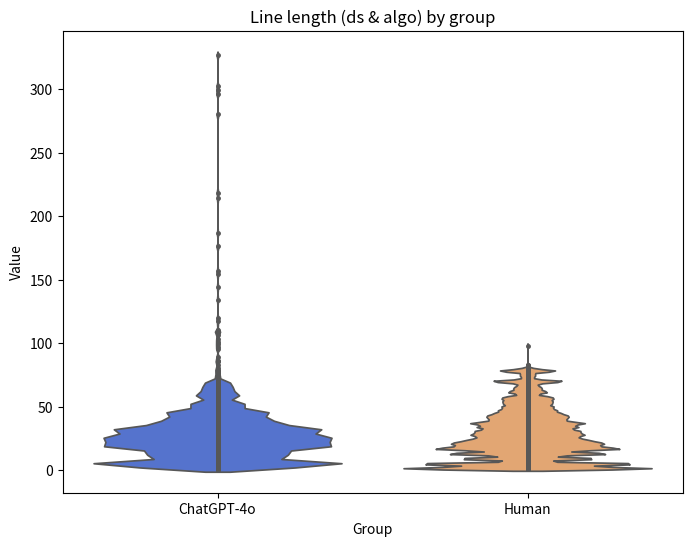

Source code (Python):
import matplotlib.pyplot as plt
import seaborn as sns
import pandas as pd
import numpy as np
from scipy import stats

# Actual data arrays
group_a = [327, 302, 299, 296, 280, 218, 214, 187, 176, 157, 154, 144, 134, 120, 117, 110, 109, 109, 106, 103, 101, 99, 97, 95, 89, 86, 86, 83, 80, 78, 78, 76, 74, 74, 73, 72, 70, 70, 69, 69, 69, 69, 69, 69, 68, 68, 68, 68, 68, 67, 67, 67, 67, 67, 67, 66, 66, 66, 66, 66, 65, 65, 65, 65, 65, 65, 64, 64, 64, 64, 64, 63, 63, 63, 63, 62, 62, 62, 62, 62, 62, 62, 62, 61, 61, 61, 61, 61, 60, 60, 60, 60, 60, 60, 60, 60, 60, 59, 59, 59, 59, 59, 59, 59, 59, 58, 58, 58, 58, 58, 58, 58, 58, 58, 58, 57, 56, 56, 56, 56, 56, 56, 55, 55, 55, 55, 55, 55, 54, 54, 54, 54, 53, 53, 53, 53, 53, 53, 52, 52, 52, 52, 52, 52, 52, 52, 52, 52, 52, 52, 52, 52, 51, 51, 51, 51, 51, 51, 51, 51, 51, 51, 51, 50, 50, 50, 50, 50, 50, 50, 49, 49, 49, 49, 49, 49, 49, 49, 48, 48, 48, 48, 48, 48, 48, 48, 48, 47, 47, 47, 47, 47, 47, 47, 47, 47, 47, 47, 47, 47, 47, 47, 47, 47, 47, 47, 47, 46, 46, 46, 46, 46, 46, 46, 46, 46, 46, 46, 46, 45, 45, 45, 45, 45, 45, 45, 45, 45, 45, 45, 45, 45, 45, 45, 45, 45, 45, 45, 45, 45, 45, 44, 44, 44, 44, 44, 44, 44, 44, 44, 44, 44, 44, 44, 44, 44, 44, 44, 44, 44, 44, 44, 44, 44, 44, 44, 43, 43, 43, 43, 43, 43, 43, 43, 43, 43, 43, 43, 42, 42, 42, 42, 42, 42, 42, 42, 42, 42, 42, 42, 42, 42, 42, 42, 42, 42, 42, 42, 42, 42, 41, 41, 41, 41, 41, 41, 41, 41, 41, 41, 41, 41, 41, 41, 41, 40, 40, 40, 40, 40, 40, 40, 40, 40, 40, 39, 39, 39, 39, 39, 39, 39, 39, 39, 39, 39, 39, 39, 39, 39, 39, 39, 39, 39, 39, 39, 39, 39, 39, 38, 38, 38, 38, 38, 38, 38, 38, 38, 38, 38, 38, 38, 38, 38, 38, 38, 38, 38, 38, 38, 38, 38, 38, 37, 37, 37, 37, 37, 37, 37, 37, 37, 37, 37, 37, 37, 37, 37, 37, 37, 37, 37, 37, 37, 36, 36, 36, 36, 36, 36, 36, 36, 36, 36, 36, 36, 36, 36, 36, 36, 35, 35, 35, 35, 35, 35, 35, 35, 35, 35, 35, 35, 35, 35, 35, 35, 35, 35, 35, 35, 35, 35, 35, 35, 35, 35, 35, 35, 35, 35, 35, 34, 34, 34, 34, 34, 34, 34, 34, 34, 34, 34, 34, 34, 34, 34, 34, 34, 34, 34, 34, 34, 34, 34, 34, 34, 34, 34, 34, 34, 34, 34, 34, 34, 34, 33, 33, 33, 33, 33, 33, 33, 33, 33, 33, 33, 33, 33, 33, 33, 33, 33, 33, 33, 33, 33, 33, 33, 33, 33, 33, 33, 33, 33, 33, 33, 33, 33, 33, 32, 32, 32, 32, 32, 32, 32, 32, 32, 32, 32, 32, 32, 32, 32, 32, 32, 32, 32, 32, 32, 32, 32, 32, 32, 32, 32, 32, 32, 32, 32, 32, 32, 32, 32, 32, 32, 32, 32, 32, 32, 32, 32, 32, 32, 32, 32, 32, 32, 31, 31, 31, 31, 31, 31, 31, 31, 31, 31, 31, 31, 31, 31, 31, 31, 31, 31, 31, 31, 31, 31, 31, 31, 31, 30, 30, 30, 30, 30, 30, 30, 30, 30, 30, 30, 30, 30, 30, 30, 30, 30, 30, 30, 30, 30, 30, 30, 30, 30, 30, 30, 30, 30, 30, 30, 30, 30, 30, 30, 30, 30, 30, 30, 29, 29, 29, 29, 29, 29, 29, 29, 29, 29, 29, 29, 29, 29, 29, 29, 29, 29, 29, 29, 29, 29, 29, 29, 29, 29, 29, 29, 29, 29, 29, 28, 28, 28, 28, 28, 28, 28, 28, 28, 28, 28, 28, 28, 28, 28, 28, 28, 28, 28, 28, 28, 28, 28, 28, 28, 28, 28, 28, 28, 28, 28, 28, 28, 28, 28, 28, 28, 28, 28, 27, 27, 27, 27, 27, 27, 27, 27, 27, 27, 27, 27, 27, 27, 27, 27, 27, 27, 27, 27, 27, 27, 27, 27, 27, 27, 27, 27, 27, 27, 27, 27, 26, 26, 26, 26, 26, 26, 26, 26, 26, 26, 26, 26, 26, 26, 26, 26, 26, 26, 26, 26, 26, 26, 26, 26, 26, 26, 26, 26, 26, 26, 26, 26, 26, 26, 26, 26, 26, 26, 26, 26, 26, 26, 26, 26, 26, 26, 26, 26, 26, 26, 26, 26, 26, 26, 26, 25, 25, 25, 25, 25, 25, 25, 25, 25, 25, 25, 25, 25, 25, 25, 25, 25, 25, 25, 25, 25, 25, 25, 25, 25, 25, 25, 25, 25, 25, 25, 25, 25, 25, 24, 24, 24, 24, 24, 24, 24, 24, 24, 24, 24, 24, 24, 24, 24, 24, 24, 24, 24, 24, 24, 24, 24, 24, 24, 24, 24, 24, 24, 24, 24, 24, 24, 24, 24, 23, 23, 23, 23, 23, 23, 23, 23, 23, 23, 23, 23, 23, 23, 23, 23, 23, 23, 23, 23, 23, 23, 23, 23, 23, 23, 23, 23, 23, 23, 23, 23, 23, 23, 23, 23, 23, 23, 23, 23, 23, 23, 23, 23, 23, 23, 23, 23, 23, 23, 23, 22, 22, 22, 22, 22, 22, 22, 22, 22, 22, 22, 22, 22, 22, 22, 22, 22, 22, 22, 22, 22, 22, 22, 22, 22, 22, 22, 22, 22, 22, 22, 22, 22, 22, 22, 22, 22, 22, 22, 22, 21, 21, 21, 21, 21, 21, 21, 21, 21, 21, 21, 21, 21, 21, 21, 21, 21, 21, 21, 21, 21, 21, 21, 21, 21, 21, 21, 21, 21, 21, 21, 21, 20, 20, 20, 20, 20, 20, 20, 20, 20, 20, 20, 20, 20, 20, 20, 20, 20, 20, 20, 20, 20, 20, 20, 20, 20, 20, 20, 20, 20, 20, 20, 20, 20, 20, 20, 20, 20, 20, 20, 19, 19, 19, 19, 19, 19, 19, 19, 19, 19, 19, 19, 19, 19, 19, 19, 19, 19, 19, 19, 19, 19, 19, 19, 19, 19, 19, 19, 19, 19, 19, 19, 19, 19, 19, 19, 19, 19, 19, 19, 19, 19, 19, 19, 19, 19, 19, 18, 18, 18, 18, 18, 18, 18, 18, 18, 18, 18, 18, 18, 18, 18, 18, 18, 18, 18, 18, 18, 18, 18, 18, 18, 18, 18, 18, 18, 18, 18, 18, 18, 18, 18, 18, 18, 18, 18, 18, 17, 17, 17, 17, 17, 17, 17, 17, 17, 17, 17, 17, 17, 17, 17, 17, 17, 17, 17, 17, 17, 17, 17, 17, 17, 17, 17, 17, 17, 17, 17, 17, 17, 17, 16, 16, 16, 16, 16, 16, 16, 16, 16, 16, 16, 16, 16, 16, 16, 16, 16, 16, 16, 16, 16, 16, 16, 16, 16, 16, 16, 16, 16, 16, 16, 16, 16, 16, 16, 15, 15, 15, 15, 15, 15, 15, 15, 15, 15, 15, 15, 15, 15, 15, 15, 15, 15, 15, 15, 15, 14, 14, 14, 14, 14, 14, 14, 14, 14, 14, 14, 13, 13, 13, 13, 13, 13, 13, 13, 13, 13, 13, 13, 13, 13, 13, 13, 13, 13, 13, 13, 13, 13, 13, 13, 13, 13, 13, 13, 13, 13, 13, 13, 13, 13, 13, 13, 13, 13, 13, 12, 12, 12, 12, 12, 12, 12, 12, 12, 12, 12, 12, 12, 12, 12, 12, 12, 12, 12, 12, 12, 12, 12, 12, 12, 12, 12, 12, 12, 12, 12, 12, 12, 12, 11, 11, 11, 11, 10, 10, 10, 10, 10, 10, 10, 10, 10, 10, 10, 10, 10, 10, 10, 10, 10, 10, 10, 10, 10, 10, 10, 9, 9, 9, 9, 9, 9, 9, 9, 9, 9, 9, 9, 9, 9, 9, 9, 9, 9, 9, 9, 9, 9, 9, 9, 9, 9, 9, 9, 9, 9, 9, 9, 9, 9, 9, 9, 9, 9, 9, 9, 8, 8, 8, 8, 8, 8, 8, 8, 8, 8, 8, 8, 8, 7, 7, 7, 7, 6, 6, 6, 6, 6, 6, 6, 6, 6, 6, 6, 6, 6, 6, 6, 6, 6, 6, 6, 6, 6, 6, 6, 6, 6, 6, 6, 6, 6, 6, 6, 6, 6, 6, 6, 6, 6, 5, 5, 5, 5, 5, 5, 5, 5, 5, 5, 5, 5, 5, 5, 5, 5, 5, 5, 5, 5, 5, 5, 5, 5, 5, 5, 5, 5, 5, 5, 5, 5, 5, 5, 5, 5, 5, 5, 5, 5, 5, 5, 5, 5, 5, 5, 5, 5, 5, 5, 5, 5, 5, 5, 5, 5, 5, 5, 5, 5, 5, 5, 5, 5, 5, 5, 5, 5, 5, 5, 5, 5, 5, 5, 5, 5, 5, 5, 5, 5, 5, 5, 5, 5, 4, 4, 4, 4, 4, 4, 4, 4, 4, 4, 4, 4, 4, 4, 4, 4, 4, 4, 4, 4, 4, 4, 4, 4, 4, 4, 4, 4, 4, 4, 4, 2, 2, 2, 2, 1, 1, 1, 1, 1, 1, 1, 1, 1, 1, 1, 1, 1, 1, 1, 1, 1, 1, 1, 1, 1, 1, 1, 1, 1, 1, 1, 1, 1, 1, 1, 1, 1, 1, 1, 1, 1, 1, 1, 1, 1, 1, 1, 1, 1, 1, 1, 1, 1, 1, 1, 1, 1, 1, 1, 1, 1, 1, 1, 1, 1, 1, 1, 1, 1, 1, 1, 1, 1, 1, 1, 1, 1, 1, 1, 1, 1, 1, 1, 1, 1, 1, 1, 1, 1, 1, 1, 1, 1, 1, 1, 1, 1, 1, 1, 1]
group_b = [98, 83, 83, 80, 80, 80, 80, 80, 80, 80, 80, 80, 79, 79, 79, 79, 79, 79, 79, 79, 79, 79, 79, 78, 78, 78, 78, 78, 78, 78, 78, 78, 78, 78, 78, 78, 78, 78, 78, 78, 78, 78, 78, 78, 78, 78, 78, 78, 78, 78, 78, 78, 78, 78, 78, 78, 78, 78, 78, 78, 78, 78, 78, 78, 78, 78, 78, 78, 78, 78, 77, 77, 77, 77, 77, 76, 76, 76, 75, 75, 75, 75, 75, 75, 75, 75, 75, 75, 75, 74, 74, 74, 74, 74, 73, 73, 73, 73, 73, 73, 73, 72, 72, 72, 72, 72, 71, 71, 71, 71, 71, 70, 70, 70, 70, 70, 70, 70, 70, 70, 70, 70, 70, 70, 70, 70, 70, 70, 70, 70, 70, 70, 70, 70, 70, 70, 70, 70, 70, 70, 70, 70, 70, 70, 70, 70, 70, 70, 70, 70, 70, 70, 70, 70, 70, 70, 70, 70, 70, 70, 70, 70, 70, 70, 70, 70, 70, 70, 70, 70, 70, 69, 69, 69, 69, 69, 69, 69, 69, 69, 69, 69, 69, 69, 69, 69, 68, 68, 68, 68, 68, 68, 68, 68, 68, 68, 68, 67, 67, 67, 67, 67, 67, 67, 66, 66, 66, 66, 66, 66, 66, 66, 66, 66, 66, 66, 65, 65, 65, 65, 65, 65, 65, 65, 65, 65, 65, 65, 65, 64, 64, 64, 64, 64, 64, 64, 64, 64, 64, 64, 64, 64, 64, 64, 63, 63, 63, 63, 63, 63, 63, 63, 63, 63, 62, 62, 62, 62, 62, 62, 62, 62, 62, 62, 62, 62, 62, 62, 62, 62, 62, 62, 62, 61, 61, 61, 61, 61, 61, 61, 61, 61, 61, 61, 61, 61, 61, 61, 61, 61, 61, 61, 61, 61, 61, 61, 60, 60, 60, 60, 60, 60, 60, 59, 59, 59, 59, 59, 59, 58, 58, 58, 58, 58, 58, 58, 58, 58, 58, 58, 58, 58, 58, 58, 58, 58, 58, 58, 58, 58, 58, 58, 58, 58, 57, 57, 57, 57, 57, 57, 57, 57, 57, 57, 57, 57, 57, 57, 57, 57, 57, 57, 57, 57, 57, 57, 57, 56, 56, 56, 56, 56, 56, 56, 56, 56, 56, 56, 56, 56, 56, 56, 56, 56, 56, 56, 56, 56, 56, 56, 56, 56, 56, 56, 56, 55, 55, 55, 55, 55, 55, 55, 55, 55, 55, 55, 55, 55, 55, 55, 55, 55, 55, 54, 54, 54, 54, 54, 54, 54, 54, 54, 54, 54, 54, 54, 54, 54, 54, 54, 54, 54, 54, 54, 54, 54, 54, 54, 54, 54, 54, 53, 53, 53, 53, 53, 53, 53, 53, 53, 53, 53, 53, 53, 53, 53, 53, 53, 53, 53, 53, 52, 52, 52, 52, 52, 52, 52, 52, 52, 52, 52, 52, 52, 52, 52, 52, 52, 52, 52, 52, 52, 52, 52, 52, 52, 52, 52, 52, 51, 51, 51, 51, 51, 51, 51, 51, 51, 51, 51, 51, 51, 51, 50, 50, 50, 50, 50, 50, 50, 50, 50, 50, 50, 50, 50, 50, 50, 50, 50, 50, 50, 50, 50, 50, 50, 50, 50, 50, 50, 50, 50, 50, 50, 49, 49, 49, 49, 49, 49, 49, 49, 49, 49, 49, 49, 49, 49, 49, 49, 49, 49, 49, 49, 49, 49, 48, 48, 48, 48, 48, 48, 48, 48, 48, 48, 48, 48, 48, 48, 48, 48, 48, 48, 48, 48, 48, 48, 47, 47, 47, 47, 47, 47, 47, 47, 47, 47, 47, 47, 47, 47, 47, 47, 47, 47, 47, 47, 47, 47, 47, 47, 47, 47, 47, 47, 47, 47, 47, 47, 47, 47, 46, 46, 46, 46, 46, 46, 46, 46, 46, 46, 46, 46, 46, 46, 46, 46, 46, 46, 46, 46, 46, 45, 45, 45, 45, 45, 45, 45, 45, 45, 45, 45, 45, 45, 45, 45, 45, 45, 45, 45, 45, 45, 45, 45, 45, 45, 45, 45, 45, 45, 45, 45, 45, 45, 45, 45, 45, 44, 44, 44, 44, 44, 44, 44, 44, 44, 44, 44, 44, 44, 44, 44, 44, 44, 44, 44, 44, 44, 44, 44, 44, 44, 44, 44, 44, 44, 44, 43, 43, 43, 43, 43, 43, 43, 43, 43, 43, 43, 43, 43, 43, 43, 43, 43, 43, 43, 43, 43, 43, 43, 43, 43, 43, 43, 43, 43, 43, 43, 43, 43, 43, 43, 43, 43, 43, 43, 43, 43, 42, 42, 42, 42, 42, 42, 42, 42, 42, 42, 42, 42, 42, 42, 42, 42, 42, 42, 42, 42, 42, 42, 42, 42, 42, 42, 42, 42, 42, 42, 42, 42, 42, 42, 42, 42, 42, 42, 42, 41, 41, 41, 41, 41, 41, 41, 41, 41, 41, 41, 41, 41, 41, 41, 41, 41, 41, 41, 41, 41, 41, 41, 41, 41, 41, 41, 41, 41, 41, 41, 41, 41, 41, 41, 41, 41, 41, 40, 40, 40, 40, 40, 40, 40, 40, 40, 40, 40, 40, 40, 40, 40, 40, 40, 40, 40, 40, 40, 40, 40, 40, 40, 40, 40, 40, 40, 40, 40, 40, 40, 40, 40, 40, 40, 39, 39, 39, 39, 39, 39, 39, 39, 39, 39, 39, 39, 39, 39, 39, 39, 39, 39, 39, 39, 39, 39, 39, 39, 39, 39, 39, 39, 39, 39, 39, 39, 39, 39, 39, 38, 38, 38, 38, 38, 38, 38, 38, 38, 38, 38, 38, 38, 38, 38, 38, 38, 38, 38, 38, 38, 38, 38, 38, 38, 38, 38, 38, 38, 38, 38, 38, 38, 38, 38, 38, 38, 37, 37, 37, 37, 37, 37, 37, 37, 37, 37, 37, 37, 37, 37, 37, 37, 37, 37, 37, 37, 37, 37, 37, 37, 37, 37, 37, 37, 37, 37, 37, 37, 37, 37, 37, 37, 37, 37, 37, 37, 37, 37, 37, 37, 37, 37, 37, 37, 37, 37, 37, 37, 37, 37, 37, 37, 37, 37, 37, 37, 37, 37, 37, 37, 37, 37, 37, 36, 36, 36, 36, 36, 36, 36, 36, 36, 36, 36, 36, 36, 36, 36, 36, 36, 36, 36, 36, 36, 36, 36, 36, 36, 36, 36, 36, 36, 36, 36, 36, 36, 36, 36, 36, 36, 36, 36, 36, 36, 36, 36, 36, 36, 36, 36, 35, 35, 35, 35, 35, 35, 35, 35, 35, 35, 35, 35, 35, 35, 35, 35, 35, 35, 35, 35, 35, 35, 35, 35, 35, 35, 35, 35, 35, 35, 35, 35, 35, 35, 35, 34, 34, 34, 34, 34, 34, 34, 34, 34, 34, 34, 34, 34, 34, 34, 34, 34, 34, 34, 34, 34, 34, 34, 34, 34, 34, 34, 34, 34, 34, 34, 34, 34, 34, 34, 34, 34, 34, 34, 34, 34, 34, 34, 34, 34, 34, 34, 34, 34, 34, 34, 34, 34, 34, 34, 34, 34, 34, 34, 34, 33, 33, 33, 33, 33, 33, 33, 33, 33, 33, 33, 33, 33, 33, 33, 33, 33, 33, 33, 33, 33, 33, 33, 33, 33, 33, 33, 33, 33, 33, 33, 33, 33, 33, 33, 33, 33, 33, 32, 32, 32, 32, 32, 32, 32, 32, 32, 32, 32, 32, 32, 32, 32, 32, 32, 32, 32, 32, 32, 32, 32, 32, 32, 32, 32, 32, 32, 32, 32, 32, 32, 32, 32, 32, 32, 32, 32, 31, 31, 31, 31, 31, 31, 31, 31, 31, 31, 31, 31, 31, 31, 31, 31, 31, 31, 31, 31, 31, 31, 31, 31, 31, 31, 31, 31, 31, 31, 31, 31, 31, 31, 31, 31, 31, 31, 31, 31, 31, 31, 31, 31, 31, 31, 31, 31, 31, 31, 31, 31, 31, 30, 30, 30, 30, 30, 30, 30, 30, 30, 30, 30, 30, 30, 30, 30, 30, 30, 30, 30, 30, 30, 30, 30, 30, 30, 30, 30, 30, 30, 30, 30, 30, 30, 30, 30, 30, 30, 30, 30, 30, 30, 30, 30, 30, 30, 30, 30, 30, 30, 30, 30, 30, 29, 29, 29, 29, 29, 29, 29, 29, 29, 29, 29, 29, 29, 29, 29, 29, 29, 29, 29, 29, 29, 29, 29, 29, 29, 29, 29, 29, 29, 29, 29, 29, 29, 29, 29, 29, 29, 29, 29, 29, 29, 29, 29, 29, 29, 28, 28, 28, 28, 28, 28, 28, 28, 28, 28, 28, 28, 28, 28, 28, 28, 28, 28, 28, 28, 28, 28, 28, 28, 28, 28, 28, 28, 28, 28, 28, 28, 28, 28, 28, 28, 28, 28, 28, 28, 28, 28, 28, 28, 28, 28, 28, 28, 28, 28, 28, 28, 28, 28, 28, 28, 28, 28, 28, 28, 27, 27, 27, 27, 27, 27, 27, 27, 27, 27, 27, 27, 27, 27, 27, 27, 27, 27, 27, 27, 27, 27, 27, 27, 27, 27, 27, 27, 27, 27, 27, 27, 27, 27, 27, 27, 27, 27, 27, 27, 27, 27, 27, 27, 27, 27, 27, 27, 27, 27, 27, 26, 26, 26, 26, 26, 26, 26, 26, 26, 26, 26, 26, 26, 26, 26, 26, 26, 26, 26, 26, 26, 26, 26, 26, 26, 26, 26, 26, 26, 26, 26, 26, 26, 26, 26, 26, 26, 26, 26, 26, 26, 26, 26, 26, 25, 25, 25, 25, 25, 25, 25, 25, 25, 25, 25, 25, 25, 25, 25, 25, 25, 25, 25, 25, 25, 25, 25, 25, 25, 25, 25, 25, 25, 25, 25, 25, 25, 25, 25, 25, 25, 25, 25, 25, 25, 25, 25, 25, 25, 25, 25, 25, 25, 25, 25, 25, 24, 24, 24, 24, 24, 24, 24, 24, 24, 24, 24, 24, 24, 24, 24, 24, 24, 24, 24, 24, 24, 24, 24, 24, 24, 24, 24, 24, 24, 24, 24, 24, 24, 24, 24, 24, 24, 24, 24, 24, 24, 24, 24, 24, 24, 24, 24, 24, 24, 24, 24, 24, 23, 23, 23, 23, 23, 23, 23, 23, 23, 23, 23, 23, 23, 23, 23, 23, 23, 23, 23, 23, 23, 23, 23, 23, 23, 23, 23, 23, 23, 23, 23, 23, 23, 23, 23, 23, 23, 23, 23, 23, 23, 23, 23, 23, 23, 23, 23, 23, 23, 23, 23, 23, 23, 23, 23, 23, 23, 23, 23, 23, 23, 23, 23, 23, 23, 23, 23, 23, 22, 22, 22, 22, 22, 22, 22, 22, 22, 22, 22, 22, 22, 22, 22, 22, 22, 22, 22, 22, 22, 22, 22, 22, 22, 22, 22, 22, 22, 22, 22, 22, 22, 22, 22, 22, 22, 22, 22, 22, 22, 22, 22, 22, 22, 22, 22, 22, 22, 22, 22, 22, 22, 22, 22, 22, 22, 21, 21, 21, 21, 21, 21, 21, 21, 21, 21, 21, 21, 21, 21, 21, 21, 21, 21, 21, 21, 21, 21, 21, 21, 21, 21, 21, 21, 21, 21, 21, 21, 21, 21, 21, 21, 21, 21, 21, 21, 21, 21, 21, 21, 21, 21, 21, 21, 21, 21, 21, 21, 21, 21, 21, 21, 21, 21, 21, 21, 21, 21, 21, 21, 21, 21, 21, 21, 21, 21, 21, 21, 21, 21, 21, 21, 21, 21, 21, 21, 21, 21, 21, 21, 21, 21, 21, 21, 21, 20, 20, 20, 20, 20, 20, 20, 20, 20, 20, 20, 20, 20, 20, 20, 20, 20, 20, 20, 20, 20, 20, 20, 20, 20, 20, 20, 20, 20, 20, 20, 20, 20, 20, 20, 20, 20, 20, 20, 20, 20, 20, 20, 20, 20, 20, 20, 20, 20, 20, 20, 20, 20, 20, 20, 20, 19, 19, 19, 19, 19, 19, 19, 19, 19, 19, 19, 19, 19, 19, 19, 19, 19, 19, 19, 19, 19, 19, 19, 19, 19, 19, 19, 19, 19, 19, 19, 19, 19, 19, 19, 19, 19, 19, 19, 19, 19, 19, 19, 19, 19, 19, 19, 19, 19, 19, 19, 19, 19, 19, 19, 19, 19, 19, 19, 19, 19, 19, 19, 19, 19, 19, 19, 19, 19, 19, 19, 19, 19, 19, 19, 19, 19, 19, 19, 19, 18, 18, 18, 18, 18, 18, 18, 18, 18, 18, 18, 18, 18, 18, 18, 18, 18, 18, 18, 18, 18, 18, 18, 18, 18, 18, 18, 18, 18, 18, 18, 18, 18, 18, 18, 18, 18, 18, 18, 18, 18, 18, 18, 18, 18, 18, 18, 18, 18, 18, 18, 18, 18, 18, 17, 17, 17, 17, 17, 17, 17, 17, 17, 17, 17, 17, 17, 17, 17, 17, 17, 17, 17, 17, 17, 17, 17, 17, 17, 17, 17, 17, 17, 17, 17, 17, 17, 17, 17, 17, 17, 17, 17, 17, 17, 17, 17, 17, 17, 17, 17, 17, 17, 17, 17, 17, 17, 17, 17, 17, 17, 17, 17, 17, 17, 17, 17, 17, 17, 17, 17, 17, 17, 17, 17, 17, 17, 17, 17, 17, 17, 17, 17, 17, 17, 17, 17, 17, 17, 17, 17, 17, 17, 17, 17, 17, 17, 17, 17, 17, 17, 17, 17, 17, 17, 17, 17, 17, 17, 17, 17, 17, 17, 17, 17, 17, 17, 16, 16, 16, 16, 16, 16, 16, 16, 16, 16, 16, 16, 16, 16, 16, 16, 16, 16, 16, 16, 16, 16, 16, 16, 16, 16, 16, 16, 16, 16, 16, 16, 16, 16, 16, 16, 16, 16, 16, 16, 16, 16, 16, 16, 16, 16, 16, 16, 16, 16, 16, 16, 16, 16, 16, 16, 16, 16, 16, 16, 16, 16, 16, 16, 16, 16, 16, 16, 16, 16, 16, 16, 16, 16, 16, 16, 16, 16, 15, 15, 15, 15, 15, 15, 15, 15, 15, 15, 15, 15, 15, 15, 15, 15, 15, 15, 15, 15, 15, 15, 15, 15, 15, 15, 15, 15, 15, 15, 15, 15, 14, 14, 14, 14, 14, 14, 14, 14, 14, 14, 14, 14, 14, 14, 14, 14, 14, 14, 14, 14, 14, 14, 14, 13, 13, 13, 13, 13, 13, 13, 13, 13, 13, 13, 13, 13, 13, 13, 13, 13, 13, 13, 13, 13, 13, 13, 13, 13, 13, 13, 13, 13, 13, 13, 13, 13, 13, 13, 13, 13, 13, 13, 13, 13, 13, 13, 13, 13, 13, 13, 13, 13, 13, 13, 13, 13, 13, 13, 13, 13, 13, 13, 13, 13, 13, 13, 13, 13, 13, 13, 13, 13, 13, 13, 13, 13, 13, 13, 13, 13, 13, 13, 13, 13, 13, 13, 13, 13, 13, 13, 13, 13, 13, 13, 13, 13, 13, 13, 13, 13, 13, 13, 13, 13, 13, 13, 13, 13, 13, 13, 13, 13, 13, 13, 13, 13, 13, 13, 13, 13, 13, 13, 13, 13, 13, 13, 13, 13, 13, 13, 13, 13, 13, 12, 12, 12, 12, 12, 12, 12, 12, 12, 12, 12, 12, 12, 12, 12, 12, 12, 12, 12, 12, 12, 12, 12, 12, 12, 12, 12, 12, 12, 12, 12, 12, 12, 12, 12, 12, 12, 12, 12, 11, 11, 11, 11, 11, 11, 11, 11, 11, 11, 11, 11, 11, 11, 11, 11, 11, 10, 10, 10, 10, 10, 10, 10, 10, 10, 10, 10, 10, 10, 10, 10, 10, 10, 9, 9, 9, 9, 9, 9, 9, 9, 9, 9, 9, 9, 9, 9, 9, 9, 9, 9, 9, 9, 9, 9, 9, 9, 9, 9, 9, 9, 9, 9, 9, 9, 9, 9, 9, 9, 9, 9, 9, 9, 9, 9, 9, 9, 9, 9, 9, 9, 9, 9, 9, 9, 9, 9, 9, 9, 9, 9, 9, 9, 9, 9, 9, 9, 9, 9, 9, 9, 9, 9, 9, 9, 9, 9, 9, 9, 9, 9, 9, 9, 9, 9, 9, 9, 9, 9, 9, 9, 9, 9, 9, 9, 9, 9, 9, 9, 9, 9, 9, 9, 9, 9, 9, 9, 9, 9, 9, 9, 9, 9, 9, 9, 9, 9, 9, 9, 9, 9, 9, 9, 8, 8, 8, 8, 8, 8, 8, 8, 8, 8, 8, 8, 8, 8, 8, 8, 8, 8, 8, 8, 8, 8, 8, 8, 7, 7, 7, 7, 7, 7, 7, 7, 6, 6, 5, 5, 5, 5, 5, 5, 5, 5, 5, 5, 5, 5, 5, 5, 5, 5, 5, 5, 5, 5, 5, 5, 5, 5, 5, 5, 5, 5, 5, 5, 5, 5, 5, 5, 5, 5, 5, 5, 5, 5, 5, 5, 5, 5, 5, 5, 5, 5, 5, 5, 5, 5, 5, 5, 5, 5, 5, 5, 5, 5, 5, 5, 5, 5, 5, 5, 5, 5, 5, 5, 5, 5, 5, 5, 5, 5, 5, 5, 5, 5, 5, 5, 5, 5, 5, 5, 5, 5, 5, 5, 5, 5, 5, 5, 5, 5, 5, 5, 5, 5, 5, 5, 5, 5, 5, 5, 5, 5, 5, 5, 5, 5, 5, 5, 5, 5, 5, 5, 5, 5, 5, 5, 5, 5, 5, 5, 5, 5, 5, 5, 5, 5, 5, 5, 5, 5, 5, 5, 5, 5, 5, 5, 5, 5, 5, 5, 5, 5, 5, 5, 5, 5, 5, 5, 5, 5, 5, 5, 5, 5, 5, 5, 5, 5, 5, 5, 5, 5, 5, 5, 5, 5, 5, 5, 5, 5, 5, 5, 5, 5, 5, 5, 5, 5, 5, 5, 5, 5, 5, 5, 5, 5, 5, 5, 5, 5, 5, 5, 5, 5, 5, 5, 5, 5, 5, 5, 5, 5, 5, 5, 5, 5, 5, 5, 5, 5, 5, 5, 5, 4, 4, 4, 4, 4, 4, 4, 3, 3, 3, 3, 3, 3, 3, 3, 3, 3, 3, 3, 3, 3, 3, 3, 3, 3, 3, 3, 3, 3, 3, 3, 3, 3, 3, 3, 3, 3, 3, 3, 3, 3, 3, 3, 3, 3, 3, 3, 3, 3, 3, 3, 3, 3, 3, 3, 3, 3, 3, 3, 3, 3, 3, 3, 3, 3, 3, 3, 3, 3, 3, 3, 3, 3, 3, 3, 3, 3, 3, 3, 3, 3, 3, 3, 3, 3, 3, 3, 3, 3, 3, 3, 3, 2, 2, 2, 2, 2, 2, 2, 2, 2, 2, 2, 2, 2, 2, 2, 2, 2, 2, 2, 2, 2, 2, 2, 2, 2, 2, 2, 2, 2, 2, 2, 2, 2, 2, 2, 2, 2, 2, 2, 2, 2, 2, 2, 2, 2, 2, 2, 2, 2, 2, 2, 2, 2, 2, 2, 2, 2, 1, 1, 1, 1, 1, 1, 1, 1, 1, 1, 1, 1, 1, 1, 1, 1, 1, 1, 1, 1, 1, 1, 1, 1, 1, 1, 1, 1, 1, 1, 1, 1, 1, 1, 1, 1, 1, 1, 1, 1, 1, 1, 1, 1, 1, 1, 1, 1, 1, 1, 1, 1, 1, 1, 1, 1, 1, 1, 1, 1, 1, 1, 1, 1, 1, 1, 1, 1, 1, 1, 1, 1, 1, 1, 1, 1, 1, 1, 1, 1, 1, 1, 1, 1, 1, 1, 1, 1, 1, 1, 1, 1, 1, 1, 1, 1, 1, 1, 1, 1, 1, 1, 1, 1, 1, 1, 1, 1, 1, 1, 1, 1, 1, 1, 1, 1, 1, 1, 1, 1, 1, 1, 1, 1, 1, 1, 1, 1, 1, 1, 1, 1, 1, 1, 1, 1, 1, 1, 1, 1, 1, 1, 1, 1, 1, 1, 1, 1, 1, 1, 1, 1, 1, 1, 1, 1, 1, 1, 1, 1, 1, 1, 1, 1, 1, 1, 1, 1, 1, 1, 1, 1, 1, 1, 1, 1, 1, 1, 1, 1, 1, 1, 1, 1, 1, 1, 1, 1, 1, 1, 1, 1, 1, 1, 1, 1, 1, 1, 1, 1, 1, 1, 1, 1, 1, 1, 1]

# Combine the data into a DataFrame
data = pd.DataFrame({
    'Value': group_a + group_b,
    'Group': ['ChatGPT-4o'] * len(group_a) + ['Human'] * len(group_b)
})

# Perform t-test
t_stat, p_value = stats.ttest_ind(group_a, group_b)

print(f"T-statistic: {t_stat}")
print(f"P-value: {p_value}")
print(f"Mean of ChatGPT-4o: {np.mean(group_a)}")
print(f"Mean of Human: {np.mean(group_b)}")
print(f'Median of ChatGPT-4o: {np.median(group_a)}')
print(f'Median of Human: {np.median(group_b)}')
print(f'Geometric mean of ChatGPT-4o: {stats.gmean(group_a)}')
print(f'Geometric mean of Human: {stats.gmean(group_b)}')
print(f'Trimmed mean of ChatGPT-4o at 5%: {stats.trim_mean(group_a, 0.05)}')
print(f'Trimmed mean of Human at 5%: {stats.trim_mean(group_b, 0.05)}')
print(f'Trimmed mean of ChatGPT-4o at 10%: {stats.trim_mean(group_a, 0.1)}')
print(f'Trimmed mean of Human at 10%: {stats.trim_mean(group_b, 0.1)}')
print(f'Trimmed mean of ChatGPT-4o at 15%: {stats.trim_mean(group_a, 0.15)}')
print(f'Trimmed mean of Human at 15%: {stats.trim_mean(group_b, 0.15)}')
print(f'Trimmed mean of ChatGPT-4o at 30%: {stats.trim_mean(group_a, 0.3)}')
print(f'Trimmed mean of Human at 30%: {stats.trim_mean(group_b, 0.3)}')

# Create the violin plot
plt.figure(figsize=(8, 6))
sns.violinplot(x='Group', y='Value', data=data, inner="point", density_norm="width", bw_adjust=0.2, hue="Group", palette={'ChatGPT-4o': 'royalblue', 'Human': 'sandybrown'})


# Add labels and title
plt.xlabel('Group')
plt.ylabel('Value')
plt.title('Line Length (DS & Algo) by group'.capitalize())

# Display the plot
plt.show()
